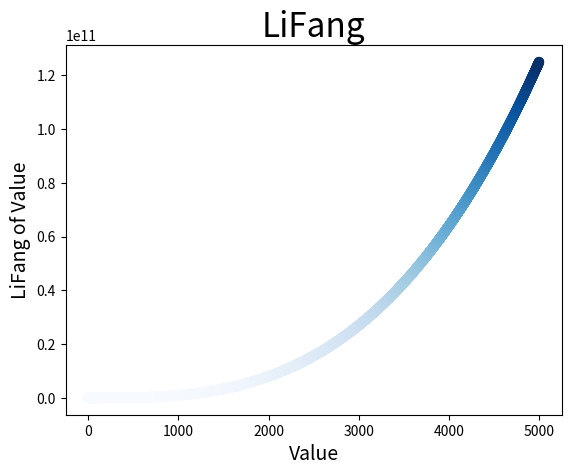

Reproduce this figure in Python.
#!/usr/bin/env python3
# -*- coding:utf-8 -*-
import matplotlib.pyplot as plt

x_values = list(range(1, 5001))
y_values = [x ** 3 for x in x_values]

plt.scatter(x_values, y_values, c=y_values, cmap=plt.cm.Blues, s=40)
plt.title('LiFang', fontsize=24)
plt.xlabel('Value', fontsize=14)
plt.ylabel('LiFang of Value', fontsize = 14)

# 设定取值范围
#plt.axis([0, 510, 0, 100000000])

plt.show()